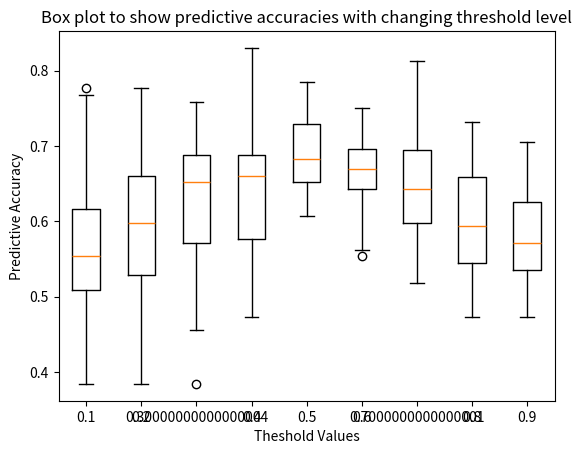

Source code (Python):
"""
###########parameters###########
dataset: dataset2.txt
Generation depth: 3
Population Size : 500
Maximum Iterations : 5
Selection Type : tournament
tournament size : 50
Crossover rate : 0.5
Mutation Rate : 0.99
Testing Threshold : 0.1-0.9

Graph shows that 0.5 has the smallest range of values, smallest IQR, smallest varience and st dev. 
################################
"""
import matplotlib.pyplot as plt
import numpy as np
import math
tr01 = [0.625, 0.633928571429, 0.5625, 0.607142857143, 0.616071428571, 0.571428571429, 0.464285714286, 0.553571428571, 0.508928571429, 0.625,
0.571428571429, 0.723214285714, 0.696428571429, 0.508928571429, 0.517857142857, 0.616071428571, 0.401785714286, 0.553571428571, 0.517857142857, 0.383928571429,
0.535714285714, 0.5, 0.553571428571, 0.571428571429, 0.5625, 0.535714285714, 0.767857142857, 0.535714285714, 0.535714285714, 0.669642857143,
0.517857142857, 0.508928571429, 0.473214285714, 0.464285714286, 0.678571428571, 0.553571428571, 0.75, 0.508928571429, 0.473214285714, 0.526785714286,
0.419642857143, 0.589285714286, 0.616071428571, 0.580357142857, 0.758928571429, 0.482142857143, 0.571428571429, 0.482142857143, 0.660714285714, 0.776785714286]


tr02 = [0.651785714286, 0.723214285714, 0.732142857143, 0.446428571429, 0.75, 0.607142857143, 0.714285714286, 0.553571428571, 0.526785714286, 0.589285714286,
0.401785714286, 0.616071428571, 0.651785714286, 0.553571428571, 0.633928571429, 0.5, 0.508928571429, 0.598214285714, 0.678571428571, 0.571428571429,
0.607142857143, 0.660714285714, 0.4375, 0.517857142857, 0.526785714286, 0.6875, 0.633928571429, 0.553571428571, 0.678571428571, 0.660714285714,
0.642857142857, 0.776785714286, 0.517857142857, 0.473214285714, 0.5625, 0.383928571429, 0.535714285714, 0.651785714286, 0.571428571429, 0.598214285714,
0.5625, 0.696428571429, 0.678571428571, 0.526785714286, 0.473214285714, 0.5625, 0.660714285714, 0.553571428571, 0.75, 0.633928571429]

tr03= [0.571428571429, 0.553571428571, 0.651785714286, 0.633928571429, 0.5625, 0.651785714286, 0.696428571429, 0.6875, 0.6875, 0.633928571429,
0.571428571429, 0.651785714286, 0.544642857143, 0.589285714286, 0.464285714286, 0.616071428571, 0.526785714286, 0.678571428571, 0.678571428571, 0.6875,
0.696428571429, 0.633928571429, 0.758928571429, 0.696428571429, 0.705357142857, 0.491071428571, 0.723214285714, 0.633928571429, 0.455357142857, 0.383928571429,
0.723214285714, 0.705357142857, 0.5625, 0.535714285714, 0.580357142857, 0.660714285714, 0.660714285714, 0.75, 0.660714285714, 0.651785714286,
0.607142857143, 0.544642857143, 0.678571428571, 0.464285714286, 0.705357142857, 0.6875, 0.6875, 0.732142857143, 0.714285714286, 0.633928571429]

tr04 = [0.517857142857, 0.723214285714, 0.6875, 0.473214285714, 0.571428571429, 0.723214285714, 0.517857142857, 0.678571428571, 0.6875, 0.517857142857,
0.705357142857, 0.508928571429, 0.714285714286, 0.705357142857, 0.571428571429, 0.633928571429, 0.678571428571, 0.678571428571, 0.705357142857, 0.642857142857,
0.741071428571, 0.696428571429, 0.669642857143, 0.6875, 0.607142857143, 0.633928571429, 0.830357142857, 0.616071428571, 0.669642857143, 0.678571428571,
0.678571428571, 0.589285714286, 0.678571428571, 0.696428571429, 0.651785714286, 0.651785714286, 0.553571428571, 0.616071428571, 0.723214285714, 0.598214285714,
0.651785714286, 0.482142857143, 0.491071428571, 0.678571428571, 0.491071428571, 0.678571428571, 0.589285714286, 0.5625, 0.767857142857, 0.491071428571]

tr05 = [0.660714285714, 0.642857142857, 0.714285714286, 0.6875, 0.678571428571, 0.607142857143, 0.669642857143, 0.714285714286, 0.660714285714, 0.732142857143,
0.696428571429, 0.669642857143, 0.642857142857, 0.607142857143, 0.669642857143, 0.732142857143, 0.625, 0.741071428571, 0.785714285714, 0.642857142857,
0.678571428571, 0.616071428571, 0.758928571429, 0.642857142857, 0.651785714286, 0.767857142857, 0.723214285714, 0.696428571429, 0.767857142857, 0.714285714286,
0.678571428571, 0.741071428571, 0.642857142857, 0.75, 0.705357142857, 0.723214285714, 0.732142857143, 0.651785714286, 0.732142857143, 0.723214285714,
0.705357142857, 0.741071428571, 0.625, 0.678571428571, 0.6875, 0.741071428571, 0.642857142857, 0.633928571429, 0.651785714286, 0.669642857143]

tr06 = [0.660714285714, 0.553571428571, 0.6875, 0.616071428571, 0.633928571429, 0.723214285714, 0.741071428571, 0.660714285714, 0.741071428571, 0.6875,
0.642857142857, 0.678571428571, 0.669642857143, 0.5625, 0.651785714286, 0.607142857143, 0.714285714286, 0.660714285714, 0.625, 0.723214285714,
0.669642857143, 0.633928571429, 0.669642857143, 0.669642857143, 0.723214285714, 0.696428571429, 0.616071428571, 0.705357142857, 0.75, 0.589285714286,
0.75, 0.660714285714, 0.696428571429, 0.732142857143, 0.651785714286, 0.5625, 0.741071428571, 0.678571428571, 0.696428571429, 0.696428571429,
0.696428571429, 0.625, 0.678571428571, 0.6875, 0.6875, 0.642857142857, 0.642857142857, 0.616071428571, 0.6875, 0.669642857143]

tr07 = [0.517857142857, 0.607142857143, 0.642857142857, 0.660714285714, 0.705357142857, 0.705357142857, 0.696428571429, 0.571428571429, 0.553571428571, 0.678571428571,
0.732142857143, 0.669642857143, 0.642857142857, 0.714285714286, 0.589285714286, 0.696428571429, 0.651785714286, 0.642857142857, 0.6875, 0.598214285714,
0.669642857143, 0.678571428571, 0.598214285714, 0.758928571429, 0.758928571429, 0.633928571429, 0.5625, 0.5625, 0.526785714286, 0.571428571429,
0.625, 0.5625, 0.8125, 0.723214285714, 0.705357142857, 0.607142857143, 0.616071428571, 0.651785714286, 0.767857142857, 0.696428571429,
0.642857142857, 0.616071428571, 0.607142857143, 0.553571428571, 0.625, 0.669642857143, 0.660714285714, 0.535714285714, 0.616071428571, 0.571428571429]

tr08 = [0.544642857143, 0.633928571429, 0.633928571429, 0.660714285714, 0.678571428571, 0.491071428571, 0.535714285714, 0.6875, 0.544642857143, 0.651785714286,
0.616071428571, 0.616071428571, 0.678571428571, 0.598214285714, 0.508928571429, 0.660714285714, 0.5625, 0.535714285714, 0.696428571429, 0.589285714286,
0.535714285714, 0.571428571429, 0.607142857143, 0.607142857143, 0.642857142857, 0.491071428571, 0.580357142857, 0.544642857143, 0.491071428571, 0.705357142857,
0.571428571429, 0.678571428571, 0.669642857143, 0.732142857143, 0.571428571429, 0.696428571429, 0.589285714286, 0.535714285714, 0.651785714286, 0.589285714286,
0.508928571429, 0.678571428571, 0.571428571429, 0.642857142857, 0.473214285714, 0.678571428571, 0.553571428571, 0.517857142857, 0.616071428571, 0.544642857143]

tr09 = [0.571428571429, 0.696428571429, 0.517857142857, 0.473214285714, 0.705357142857, 0.5, 0.678571428571, 0.616071428571, 0.571428571429, 0.642857142857,
0.651785714286, 0.535714285714, 0.5625, 0.589285714286, 0.535714285714, 0.651785714286, 0.544642857143, 0.482142857143, 0.660714285714, 0.5,
0.696428571429, 0.696428571429, 0.616071428571, 0.625, 0.535714285714, 0.580357142857, 0.669642857143, 0.517857142857, 0.625, 0.5625,
0.553571428571, 0.544642857143, 0.473214285714, 0.526785714286, 0.526785714286, 0.5625, 0.544642857143, 0.696428571429, 0.553571428571, 0.571428571429,
0.544642857143, 0.5625, 0.616071428571, 0.571428571429, 0.535714285714, 0.607142857143, 0.517857142857, 0.625, 0.616071428571, 0.660714285714]

m1 = np.mean(tr01)
m2 = np.mean(tr02)
m3 = np.mean(tr03)
m4 = np.mean(tr04)
m5 = np.mean(tr05)
m6 = np.mean(tr06)
m7 = np.mean(tr07)
m8 = np.mean(tr08)
m9 = np.mean(tr09)


print(m5)
print(m6)

print("")
print("variances")
print("variance 0.5: ",np.var(tr05))
print("st dev 0.5: ",math.sqrt(np.var(tr05)))
print()
var1 = np.var(tr06)
print("varaince 0.6: ",var1)
print("st dev 0.6: ",math.sqrt(var1))





labels = np.arange(0.1,1,0.1)
plt.boxplot([tr01,tr02, tr03, tr04, tr05, tr06, tr07, tr08, tr09], labels=labels)
# plt.plot([1,2,3,4,5,6,7,8,9], [m1,m2,m3,m4,m5,m6,m7,m8,m9])
plt.title("Box plot to show predictive accuracies with changing threshold level")
plt.xlabel("Theshold Values")
plt.ylabel("Predictive Accuracy")

plt.show()

